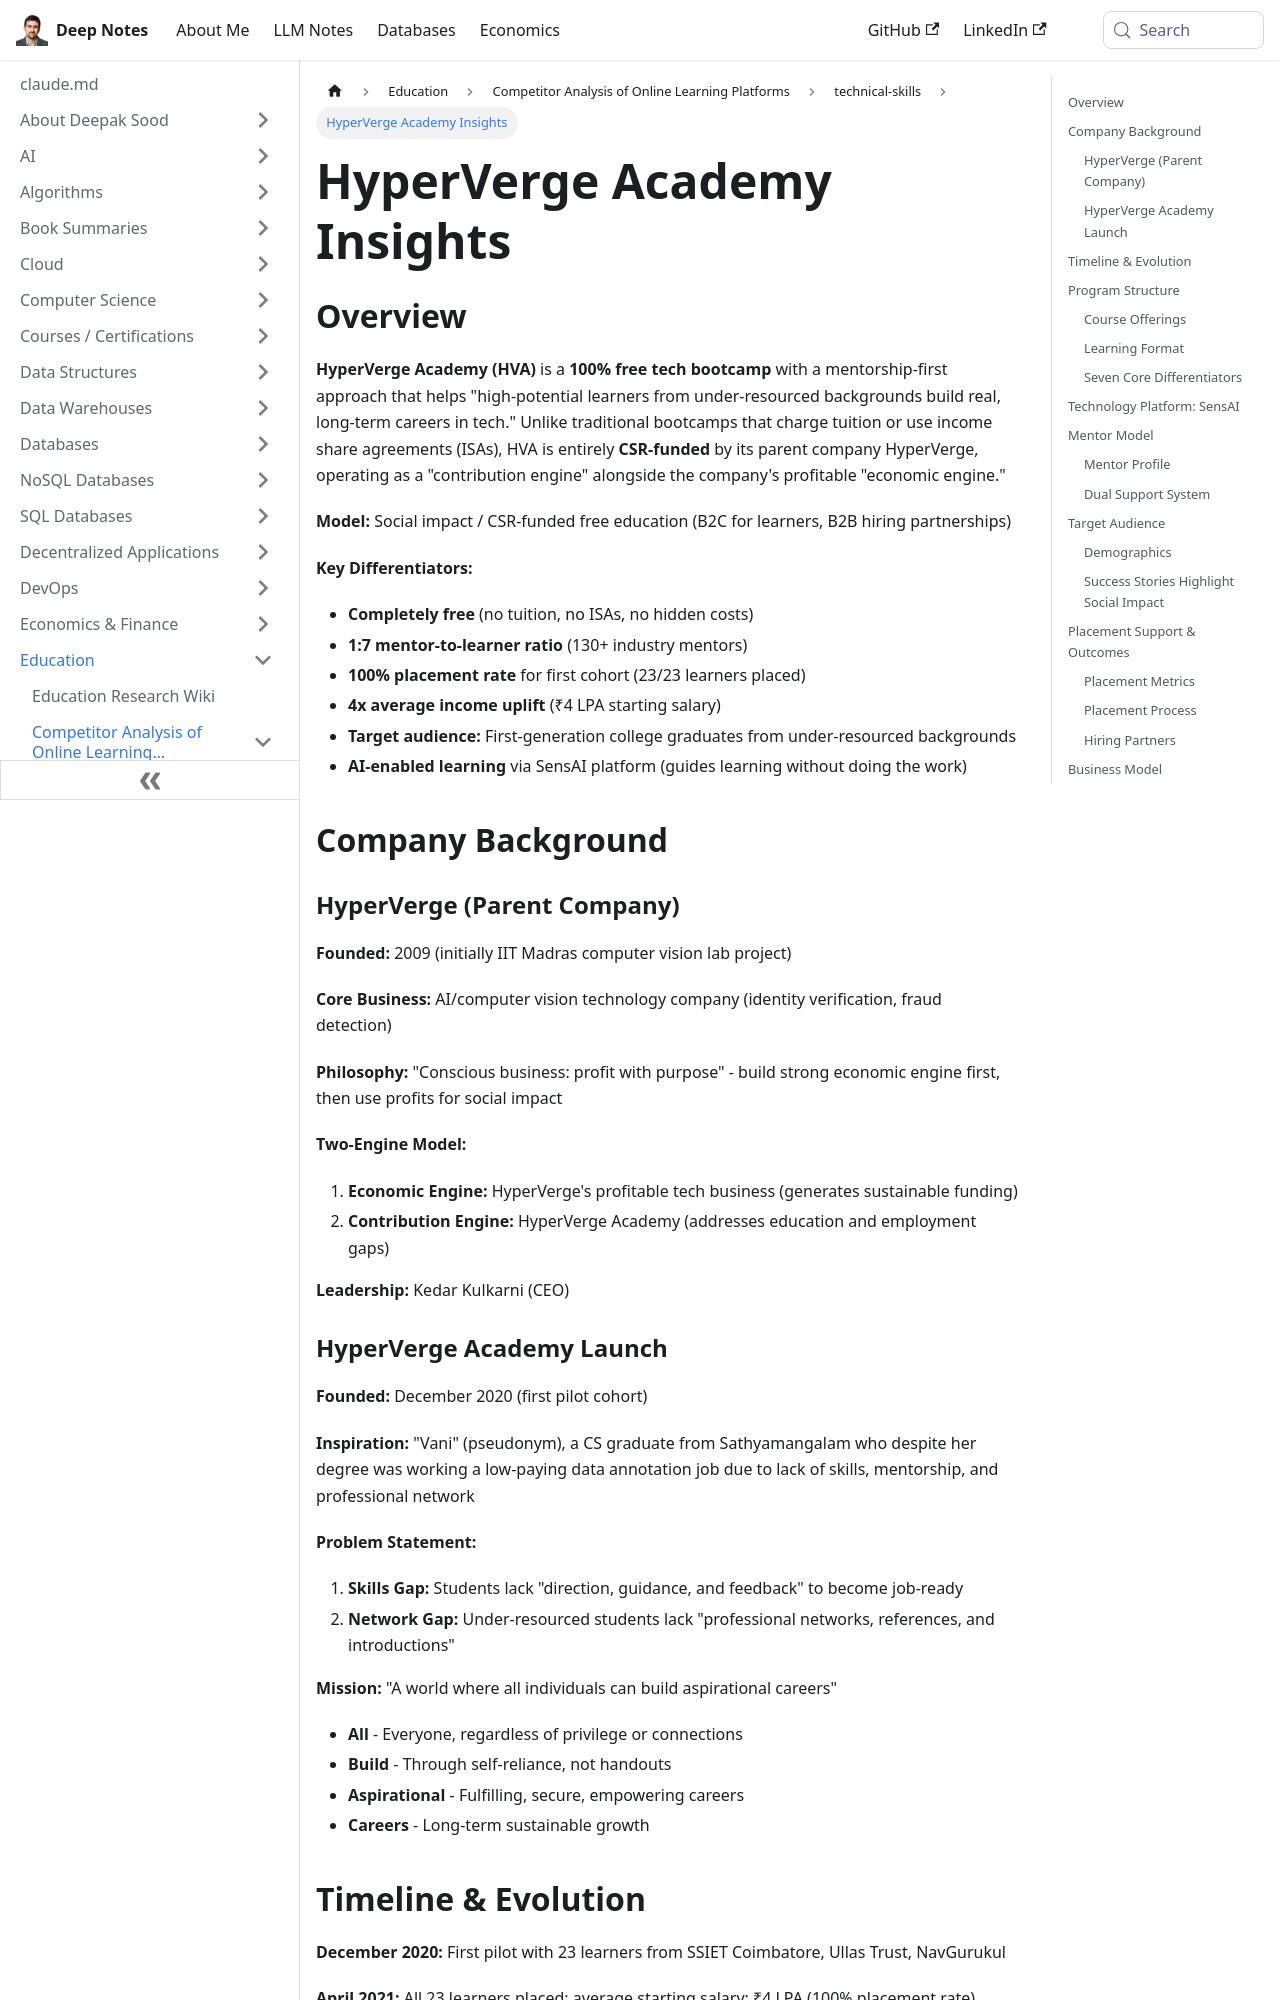

repository: deepaksood619/deepaksood619.github.io · page: education/competitors/technical-skills/hyperverge-academy-analysis/index.html · generator: docusaurus

---
slug: /education/competitors/technical-skills/hyperverge-academy-analysis
title: HyperVerge Academy Insights
description: Discover HyperVerge Academy, a free tech bootcamp empowering under-resourced learners with industry mentorship and a 100% placement rate.
created: 2026-06-08
updated: 2026-06-08
---
## Overview

**HyperVerge Academy (HVA)** is a **100% free tech bootcamp** with a mentorship-first approach that helps "high-potential learners from under-resourced backgrounds build real, long-term careers in tech." Unlike traditional bootcamps that charge tuition or use income share agreements (ISAs), HVA is entirely **CSR-funded** by its parent company HyperVerge, operating as a "contribution engine" alongside the company's profitable "economic engine."

**Model:** Social impact / CSR-funded free education (B2C for learners, B2B hiring partnerships)

**Key Differentiators:**

- **Completely free** (no tuition, no ISAs, no hidden costs)
- **1:7 mentor-to-learner ratio** (130+ industry mentors)
- **100% placement rate** for first cohort (23/23 learners placed)
- **4x average income uplift** (₹4 LPA starting salary)
- **Target audience:** First-generation college graduates from under-resourced backgrounds
- **AI-enabled learning** via SensAI platform (guides learning without doing the work)

## Company Background

### HyperVerge (Parent Company)

**Founded:** 2009 (initially IIT Madras computer vision lab project)

**Core Business:** AI/computer vision technology company (identity verification, fraud detection)

**Philosophy:** "Conscious business: profit with purpose" - build strong economic engine first, then use profits for social impact

**Two-Engine Model:**

1. **Economic Engine:** HyperVerge's profitable tech business (generates sustainable funding)
2. **Contribution Engine:** HyperVerge Academy (addresses education and employment gaps)

**Leadership:** Kedar Kulkarni (CEO)
